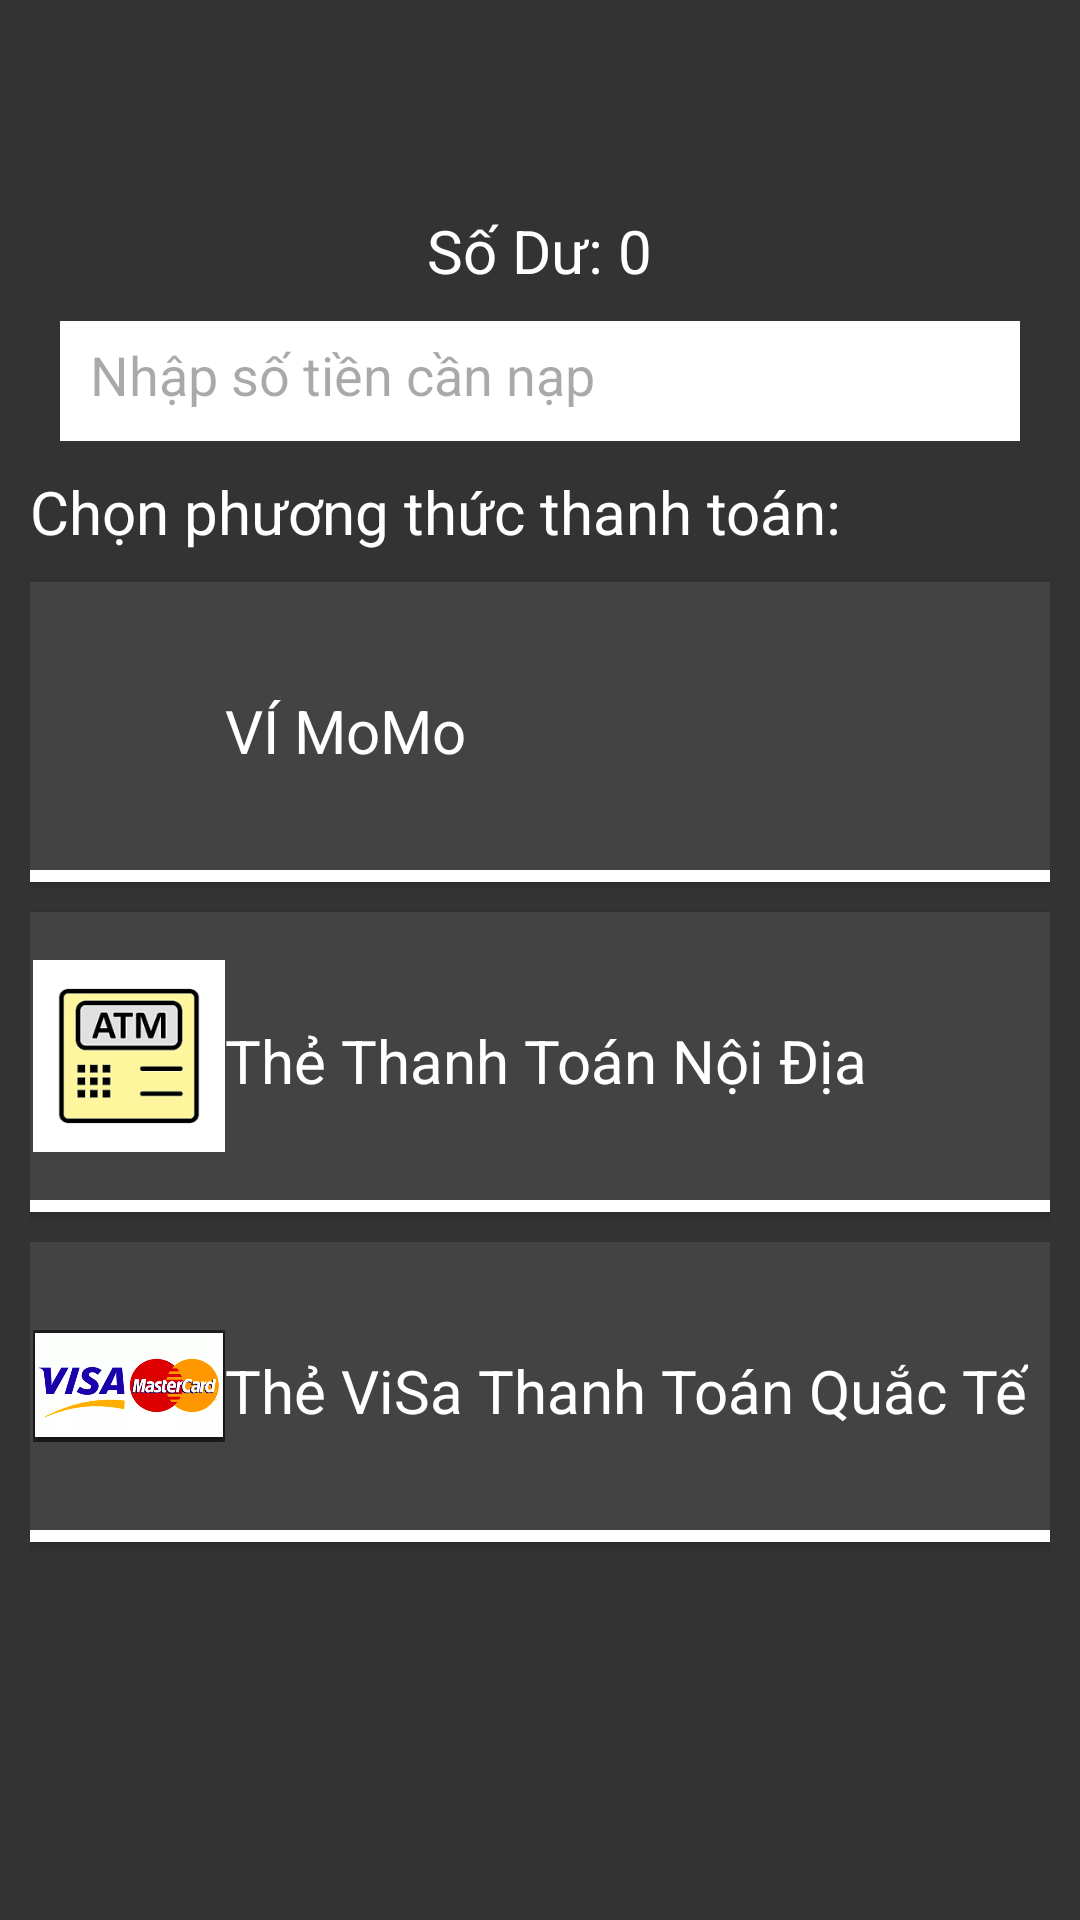

Here is an Android app screen rendered from its layout file. Give the layout XML and the strings, colors and styles it references.
<!-- AndroidManifest.xml: application theme Theme.PRO1121_Nhom3 -->
<!-- res/layout/activity_wallet.xml -->
<?xml version="1.0" encoding="utf-8"?>
<LinearLayout xmlns:android="http://schemas.android.com/apk/res/android"
    android:layout_width="match_parent"
    android:layout_height="match_parent"
    xmlns:app="http://schemas.android.com/apk/res-auto"
    xmlns:tools="http://schemas.android.com/tools"
    tools:context=".WalletActivity"
    android:padding="10dp"
    android:background="#333333"
    android:orientation="vertical">
    <ImageView
        android:id="@+id/btnBack"
        android:layout_marginTop="10dp"
        android:layout_width="25dp"
        android:layout_height="30dp"
        app:srcCompat="@drawable/back" />
    <LinearLayout
        android:layout_width="wrap_content"
        android:layout_height="wrap_content"
        android:orientation="horizontal"
        android:layout_gravity="center">
        <TextView
            android:layout_width="match_parent"
            android:layout_height="wrap_content"
            android:text="Số Dư: "
            android:textColor="@color/white"
            android:textSize="20dp"
            android:gravity="center"
            android:layout_marginTop="20dp"/>
        <TextView
                android:id="@+id/sodu"
            android:layout_width="match_parent"
            android:layout_height="wrap_content"
            android:text="0"
            android:textColor="@color/white"
            android:textSize="20dp"
            android:gravity="center"
            android:layout_marginTop="20dp"></TextView>

    </LinearLayout>
    <EditText
        android:id="@+id/nhaptien"
        android:layout_width="match_parent"
        android:layout_margin="10dp"
        android:padding="10dp"
        android:layout_height="40dp"
        android:ems="10"
        android:background="@color/white"
        android:textColor="@color/black"
        android:hint="Nhập số tiền cần nạp"
        />
    <TextView
        android:layout_width="wrap_content"
        android:layout_height="wrap_content"
        android:textColor="@color/white"
        android:text="Chọn phương thức thanh toán: "
        android:textSize="20dp" />

    <androidx.cardview.widget.CardView
        android:id="@+id/momo_cardview"
        android:layout_width="370dp"
        android:layout_height="100dp"
        android:layout_marginTop="10dp"
        android:layout_gravity="center"
        android:background="@drawable/custome_wallet"
        >
        <LinearLayout
            android:layout_width="match_parent"
            android:layout_height="wrap_content"
            android:background="#434343"
            android:orientation="horizontal"
            android:padding="16dp">

            <ImageView
                android:layout_width="64dp"
                android:layout_height="64dp"
                android:src="@mipmap/momo" />

            <TextView
                android:layout_width="wrap_content"
                android:layout_height="wrap_content"
                android:text="VÍ MoMo"
                android:textColor="@color/white"
                android:layout_marginTop="20dp"
                android:textSize="20sp" />
        </LinearLayout>
    </androidx.cardview.widget.CardView>

    <androidx.cardview.widget.CardView
        android:id="@+id/atm_cardview"
        android:layout_width="370dp"
        android:layout_height="100dp"
        android:layout_marginTop="10dp"
        android:layout_gravity="center"
        android:background="@drawable/custome_wallet"
        app:cardElevation="2dp">
        <LinearLayout
            android:layout_width="match_parent"
            android:layout_height="wrap_content"
            android:orientation="horizontal"
            android:background="#434343"
            android:padding="16dp">
            <ImageView
                android:layout_width="64dp"
                android:layout_height="64dp"
                android:src="@mipmap/atm" />
            <TextView
                android:layout_width="wrap_content"
                android:layout_height="wrap_content"
                android:text="Thẻ Thanh Toán Nội Địa"
                android:textColor="@color/white"
                android:background="#434343"
                android:layout_marginTop="20dp"
                android:textSize="20sp" />
        </LinearLayout>
    </androidx.cardview.widget.CardView>

    <androidx.cardview.widget.CardView
        android:id="@+id/visa_cardview"
        android:layout_width="370dp"
        android:layout_height="100dp"
        android:layout_marginTop="10dp"
        android:layout_gravity="center"
        android:background="@drawable/custome_wallet"
        app:cardElevation="2dp">
        <LinearLayout
            android:layout_width="match_parent"
            android:layout_height="wrap_content"
            android:background="#434343"
            android:orientation="horizontal"

            android:padding="16dp">
            <ImageView
                android:layout_width="64dp"
                android:layout_height="64dp"
                android:src="@mipmap/visa" />
            <TextView
                android:layout_width="wrap_content"
                android:layout_height="wrap_content"
                android:text="Thẻ ViSa Thanh Toán Quắc Tế"
                android:layout_marginTop="20dp"
                android:textColor="@color/white"
                android:textSize="20dp"
                />
        </LinearLayout>
    </androidx.cardview.widget.CardView>
</LinearLayout>
<!-- resources referenced by this layout -->
<resources>
  <color name="black">#FF000000</color>
  <color name="white">#FFFFFFFF</color>
  <!-- drawable back: png bitmap (mipmap-hdpi, 253 bytes) -->
  <!-- drawable custome_wallet (drawable) -->
  <?xml version="1.0" encoding="utf-8"?>
  <shape xmlns:android="http://schemas.android.com/apk/res/android">
      <solid android:color="@android:color/white"/> 
      <corners android:radius="8dp"/> 
      <stroke android:color="@android:color/black" android:width="2dp"/> 
  </shape>
  <!-- mipmap atm: png bitmap (mipmap-hdpi, 4788 bytes) -->
  <!-- mipmap visa: png bitmap (mipmap-hdpi, 110456 bytes) -->
  <style name="Theme.PRO1121_Nhom3" parent="Base.Theme.PRO1121_Nhom3" />
  <style name="Base.Theme.PRO1121_Nhom3" parent="Theme.Material3.DayNight.NoActionBar">
          
          
      </style>
</resources>
